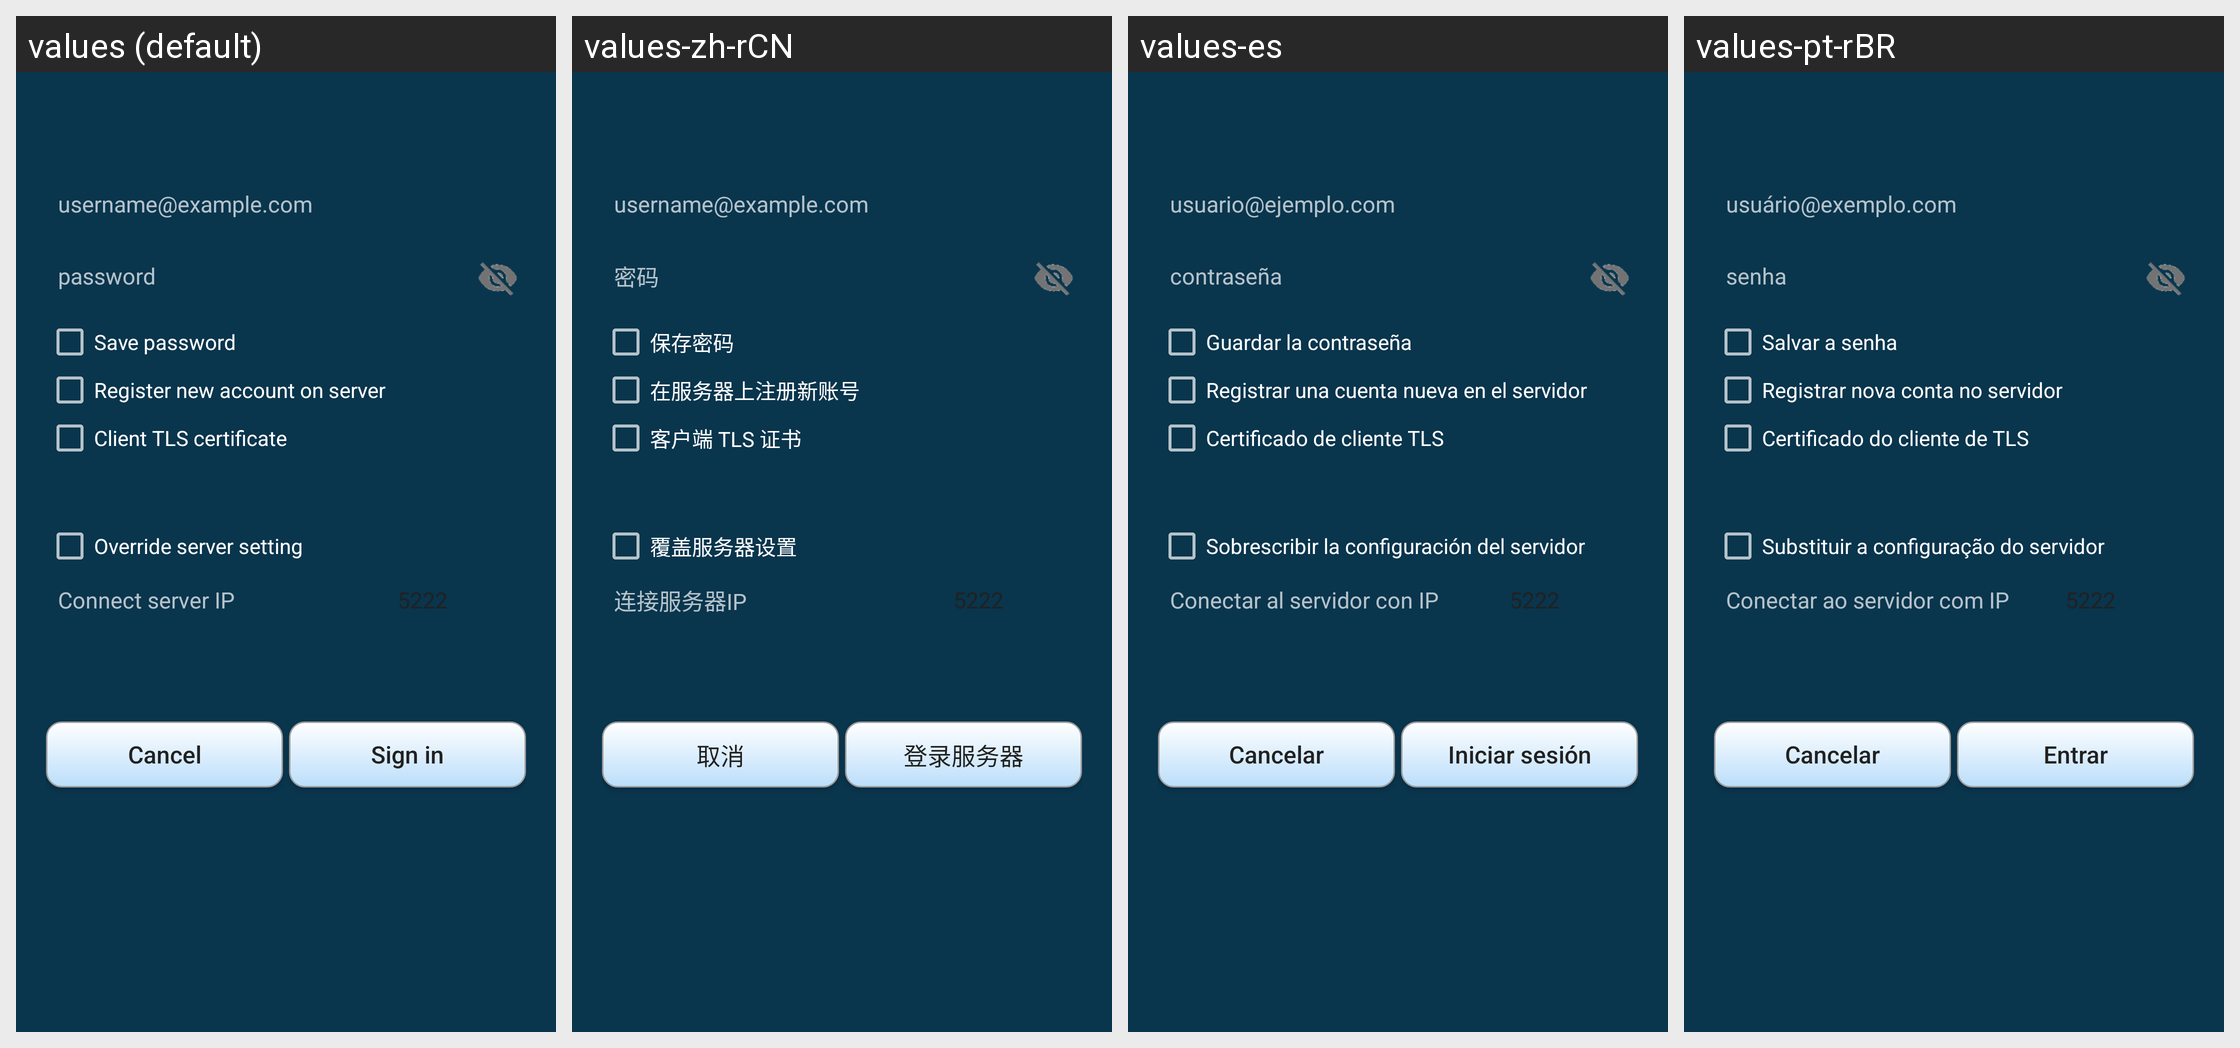

For this localized Android screen grid, give each drawn string resource with its value in every locale shown.
Android screen res/layout/account_create_new.xml rendered under 4 locales, left to right: values (default), values-zh-rCN, values-es, values-pt-rBR. Device: Nexus 5 (rendered at 1080×1920; each locale shown at half size, 540×960, under a caption strip naming it); theme AppTheme.
Other locales in the repository, not shown: values-ar, values-de, values-fi, values-in, values-ru, values-sk.
Strings drawn on this screen, with the default value and each locale's value (text and hints the layout hard-codes, and strings that could not be matched under every locale, appear in the picture but are not listed):

username_hint
  values: username@example.com
  values-zh-rCN: username@example.com
  values-es: usuario@ejemplo.com
  values-pt-rBR: usuário@exemplo.com

password
  values: password
  values-zh-rCN: 密码
  values-es: contraseña
  values-pt-rBR: senha

save_password
  values: Save password
  values-zh-rCN: 保存密码
  values-es: Guardar la contraseña
  values-pt-rBR: Salvar a senha

account_ibr_on_server
  values: Register new account on server
  values-zh-rCN: 在服务器上注册新账号
  values-es: Registrar una cuenta nueva en el servidor
  values-pt-rBR: Registrar nova conta no servidor

tls_cert
  values: Client TLS certificate
  values-zh-rCN: 客户端 TLS 证书
  values-es: Certificado de cliente TLS
  values-pt-rBR: Certificado do cliente de TLS

account_server_override
  values: Override server setting
  values-zh-rCN: 覆盖服务器设置
  values-es: Sobrescribir la configuración del servidor
  values-pt-rBR: Substituir a configuração do servidor

account_server_ip
  values: Connect server IP
  values-zh-rCN: 连接服务器IP
  values-es: Conectar al servidor con IP
  values-pt-rBR: Conectar ao servidor com IP

xmpp_server_port
  values: 5222
  values-zh-rCN: 5222  [not translated; the default value is used]
  values-es: 5222  [not translated; the default value is used]
  values-pt-rBR: 5222  [not translated; the default value is used]

cancel
  values: Cancel
  values-zh-rCN: 取消
  values-es: Cancelar
  values-pt-rBR: Cancelar

sign_in
  values: Sign in
  values-zh-rCN: 登录服务器
  values-es: Iniciar sesión
  values-pt-rBR: Entrar
